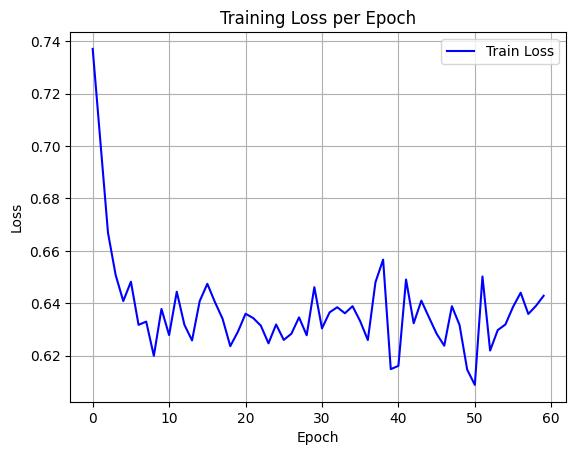

Values plotted in this chart, from the file beside it:
epoch, train_loss
0, 0.737
1, 0.7019
2, 0.6669
3, 0.6508
4, 0.6409
5, 0.6482
6, 0.6318
7, 0.633
8, 0.62
9, 0.6379
10, 0.6279
11, 0.6444
12, 0.6318
13, 0.6258
14, 0.6408
15, 0.6474
16, 0.6404
17, 0.6341
18, 0.6237
19, 0.6292
20, 0.636
21, 0.6344
22, 0.6315
23, 0.6247
24, 0.6319
25, 0.626
26, 0.6284
27, 0.6346
28, 0.6278
29, 0.6462
30, 0.6305
31, 0.6366
32, 0.6385
33, 0.6362
34, 0.6389
35, 0.6332
36, 0.626
37, 0.6481
38, 0.6567
39, 0.6149
40, 0.6161
41, 0.6491
42, 0.6324
43, 0.641
44, 0.6347
45, 0.6284
46, 0.6238
47, 0.6389
48, 0.6317
49, 0.6147
50, 0.6089
51, 0.6502
52, 0.622
53, 0.6298
54, 0.6319
55, 0.6386
56, 0.644
57, 0.6359
58, 0.639
59, 0.6429
